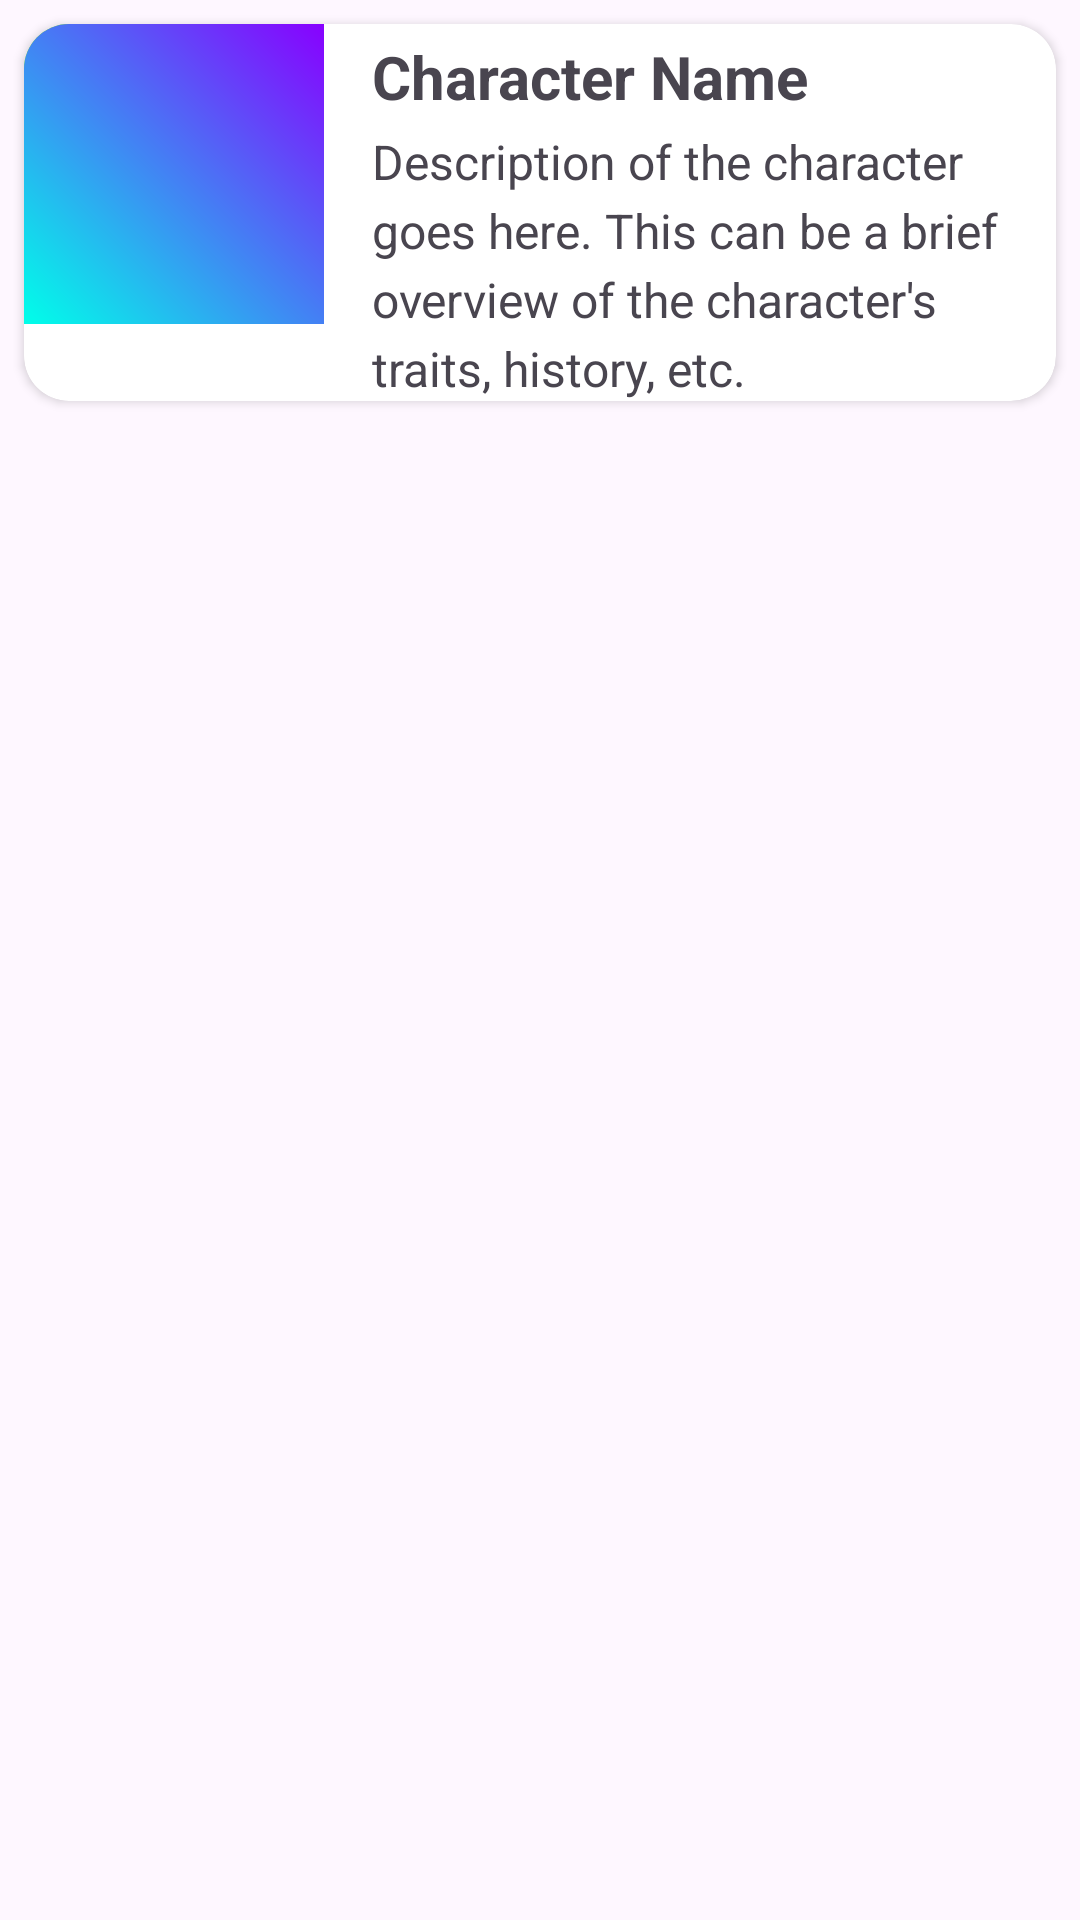

Android layout source for this screen:
<!-- AndroidManifest.xml: application theme Theme.RecicleViewDBZ -->
<!-- res/layout/card_layout.xml -->
<?xml version="1.0" encoding="utf-8"?>
<LinearLayout xmlns:android="http://schemas.android.com/apk/res/android"
    xmlns:app="http://schemas.android.com/apk/res-auto"
    xmlns:tools="http://schemas.android.com/tools"
    android:layout_width="match_parent"
    android:layout_height="wrap_content"
    android:orientation="vertical">

    <androidx.cardview.widget.CardView
        android:layout_width="match_parent"
        android:layout_height="wrap_content"
        android:layout_margin="8dp"
        android:addStatesFromChildren="false"
        android:animationCache="false"
        android:padding="8dp"
        android:visibility="visible"
        app:cardBackgroundColor="#FFFFFF"
        app:cardCornerRadius="15dp">

        <LinearLayout
            android:layout_width="match_parent"
            android:layout_height="wrap_content"
            android:orientation="horizontal">

            <ImageView
                android:id="@+id/imageView"
                android:layout_width="100dp"
                android:layout_height="100dp"
                android:background="@drawable/picture_background"
                android:scaleType="centerCrop"
                app:srcCompat="@drawable/app_background"
                tools:srcCompat="@tools:sample/avatars" />

            <LinearLayout
                android:layout_width="match_parent"
                android:layout_height="wrap_content"
                android:layout_marginStart="16dp"
                android:orientation="vertical">

                <TextView
                    android:id="@+id/textView"
                    android:layout_width="match_parent"
                    android:layout_height="wrap_content"
                    android:layout_marginTop="4dp"
                    android:layout_marginBottom="4dp"
                    android:text="Character Name"
                    android:textSize="20sp"
                    android:textStyle="bold" />

                <TextView
                    android:id="@+id/textView2"
                    android:layout_width="match_parent"
                    android:layout_height="wrap_content"
                    android:lineSpacingExtra="4dp"
                    android:text="Description of the character goes here. This can be a brief overview of the character's traits, history, etc."
                    android:textSize="16sp" />

            </LinearLayout>
        </LinearLayout>
    </androidx.cardview.widget.CardView>
</LinearLayout>
<!-- resources referenced by this layout -->
<resources>
  <!-- drawable app_background (drawable) -->
  <shape xmlns:android="http://schemas.android.com/apk/res/android"
      android:shape="rectangle">
      <gradient
          android:angle="45"
          android:startColor="#00FFE9"
          android:endColor="#8800FF"/>
  </shape>
  <!-- drawable picture_background (drawable) -->
  <shape xmlns:android="http://schemas.android.com/apk/res/android"
      android:shape="rectangle">
      <gradient
          android:angle="45"
          android:startColor="#FFEA00"
          android:endColor="#00FF11"/>
  </shape>
  <style name="Theme.RecicleViewDBZ" parent="Base.Theme.RecicleViewDBZ" />
  <style name="Base.Theme.RecicleViewDBZ" parent="Theme.Material3.DayNight.NoActionBar">
          
          
      </style>
</resources>
